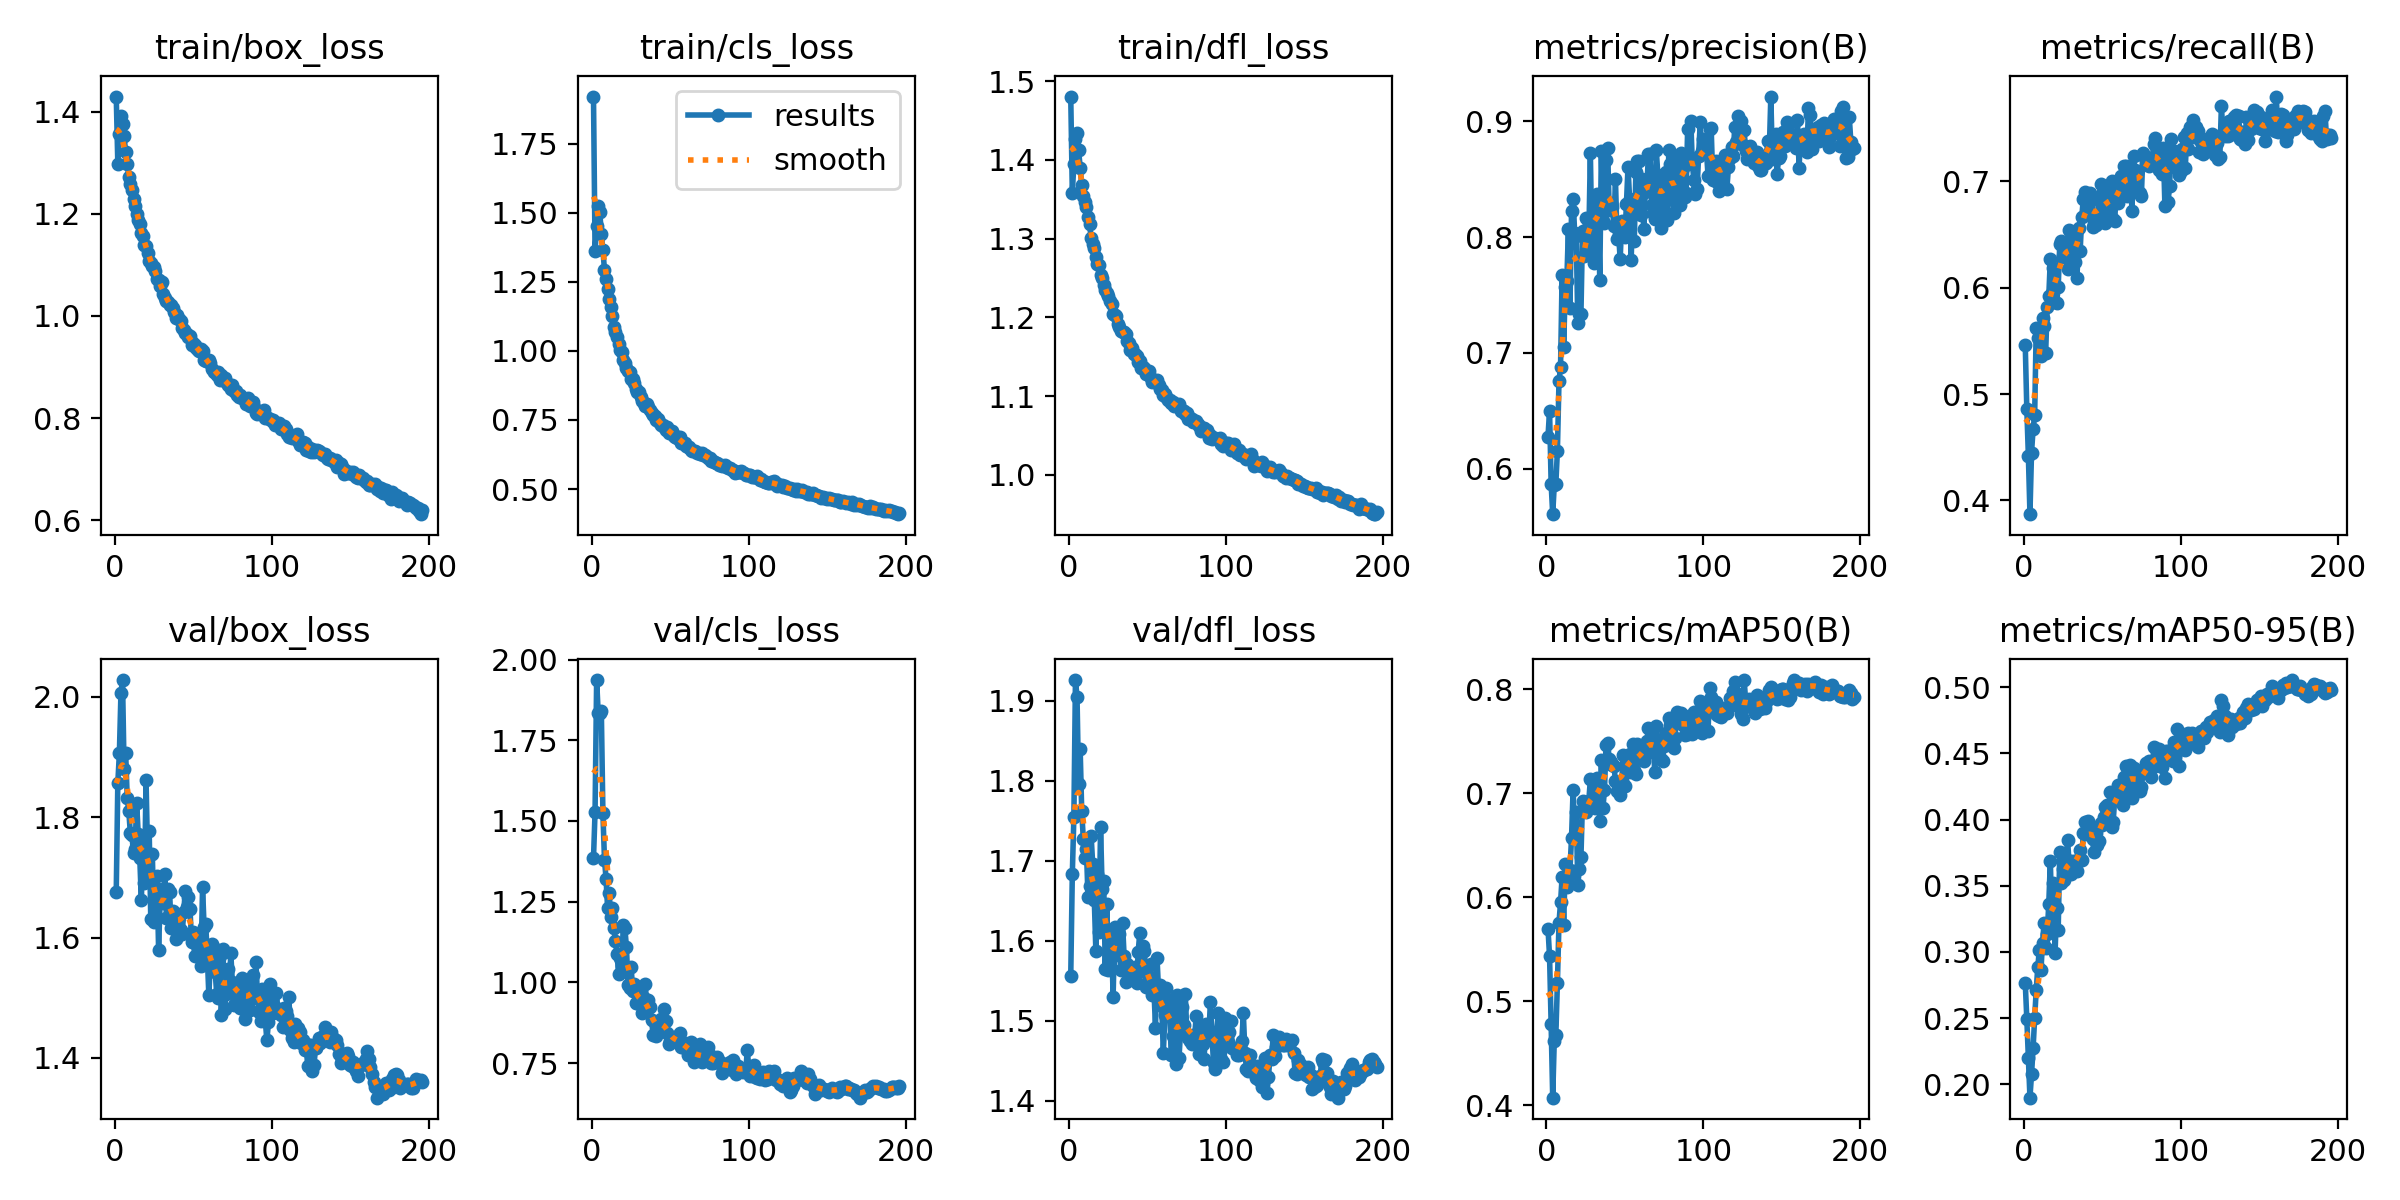

Source data for this figure (header and first rows):
epoch, time, train/box_loss, train/cls_loss, train/dfl_loss, metrics/precision(B), metrics/recall(B), metrics/mAP50(B), metrics/mAP50-95(B), val/box_loss, val/cls_loss, val/dfl_loss, lr/pg0, lr/pg1, lr/pg2, lr/pg3, lr/pg4, lr/pg5, lr/pg6, lr/pg7
1, 104, 1.429, 1.92, 1.48, 0.6277, 0.5464, 0.5698, 0.2768, 1.676, 1.385, 1.555, 0.009955, 0.003318, 0.009955, 0.003318, 0.009955, 0.003318, 0.009955, 0.003318
2, 193, 1.298, 1.36, 1.358, 0.6499, 0.4859, 0.543, 0.2494, 1.856, 1.529, 1.683, 0.01988, 0.006625, 0.01988, 0.006625, 0.01988, 0.006625, 0.01988, 0.006625
3, 276.5, 1.356, 1.453, 1.394, 0.5869, 0.4415, 0.4777, 0.2197, 1.906, 1.937, 1.755, 0.02972, 0.009906, 0.02972, 0.009906, 0.02972, 0.009906, 0.02972, 0.009906
4, 357.7, 1.392, 1.523, 1.426, 0.5606, 0.3871, 0.4072, 0.1899, 2.006, 1.834, 1.926, 0.02964, 0.009881, 0.02964, 0.009881, 0.02964, 0.009881, 0.02964, 0.009881
5, 440.6, 1.375, 1.504, 1.434, 0.5855, 0.4448, 0.462, 0.2075, 2.028, 1.834, 1.905, 0.02952, 0.009842, 0.02952, 0.009842, 0.02952, 0.009842, 0.02952, 0.009842
6, 523.8, 1.351, 1.423, 1.412, 0.5866, 0.467, 0.4676, 0.2271, 1.879, 1.84, 1.796, 0.02941, 0.009802, 0.02941, 0.009802, 0.02941, 0.009802, 0.02941, 0.009802
7, 610.4, 1.32, 1.364, 1.389, 0.6156, 0.48, 0.5177, 0.2501, 1.906, 1.524, 1.84, 0.02929, 0.009762, 0.02929, 0.009762, 0.02929, 0.009762, 0.02929, 0.009762
8, 690.6, 1.298, 1.294, 1.368, 0.6753, 0.5622, 0.5753, 0.2713, 1.832, 1.381, 1.762, 0.02917, 0.009723, 0.02917, 0.009723, 0.02917, 0.009723, 0.02917, 0.009723
9, 769.1, 1.272, 1.261, 1.354, 0.688, 0.5525, 0.595, 0.2887, 1.809, 1.321, 1.728, 0.02905, 0.009683, 0.02905, 0.009683, 0.02905, 0.009683, 0.02905, 0.009683
10, 845.5, 1.259, 1.223, 1.347, 0.7675, 0.5605, 0.6194, 0.3017, 1.773, 1.229, 1.703, 0.02893, 0.009644, 0.02893, 0.009644, 0.02893, 0.009644, 0.02893, 0.009644
11, 923, 1.246, 1.188, 1.34, 0.7052, 0.5357, 0.5737, 0.2861, 1.77, 1.278, 1.714, 0.02881, 0.009604, 0.02881, 0.009604, 0.02881, 0.009604, 0.02881, 0.009604
12, 1003, 1.229, 1.16, 1.327, 0.7571, 0.5716, 0.6318, 0.3068, 1.74, 1.204, 1.654, 0.02869, 0.009564, 0.02869, 0.009564, 0.02869, 0.009564, 0.02869, 0.009564
13, 1085, 1.216, 1.128, 1.318, 0.7624, 0.5635, 0.6101, 0.3216, 1.748, 1.23, 1.668, 0.02857, 0.009525, 0.02857, 0.009525, 0.02857, 0.009525, 0.02857, 0.009525
14, 1163, 1.199, 1.087, 1.3, 0.8069, 0.5385, 0.6197, 0.3026, 1.823, 1.168, 1.731, 0.02846, 0.009485, 0.02846, 0.009485, 0.02846, 0.009485, 0.02846, 0.009485
15, 1241, 1.187, 1.068, 1.293, 0.7387, 0.582, 0.6265, 0.3137, 1.772, 1.127, 1.695, 0.02834, 0.009446, 0.02834, 0.009446, 0.02834, 0.009446, 0.02834, 0.009446
16, 1319, 1.179, 1.051, 1.288, 0.8223, 0.5918, 0.6571, 0.3365, 1.732, 1.088, 1.651, 0.02822, 0.009406, 0.02822, 0.009406, 0.02822, 0.009406, 0.02822, 0.009406
17, 1397, 1.162, 1.024, 1.276, 0.8333, 0.6271, 0.7033, 0.3684, 1.661, 1.027, 1.587, 0.0281, 0.009366, 0.0281, 0.009366, 0.0281, 0.009366, 0.0281, 0.009366
18, 1476, 1.157, 1.005, 1.268, 0.8037, 0.5947, 0.661, 0.3211, 1.763, 1.075, 1.683, 0.02798, 0.009327, 0.02798, 0.009327, 0.02798, 0.009327, 0.02798, 0.009327
19, 1554, 1.139, 0.9943, 1.267, 0.8008, 0.6182, 0.6819, 0.3517, 1.691, 1.052, 1.611, 0.02786, 0.009287, 0.02786, 0.009287, 0.02786, 0.009287, 0.02786, 0.009287
20, 1632, 1.137, 0.966, 1.254, 0.7256, 0.5868, 0.6119, 0.2992, 1.861, 1.177, 1.742, 0.02774, 0.009248, 0.02774, 0.009248, 0.02774, 0.009248, 0.02774, 0.009248
21, 1715, 1.123, 0.9548, 1.25, 0.7334, 0.5859, 0.6274, 0.3336, 1.735, 1.168, 1.665, 0.02762, 0.009208, 0.02762, 0.009208, 0.02762, 0.009208, 0.02762, 0.009208
22, 1801, 1.108, 0.9377, 1.241, 0.7336, 0.6002, 0.6387, 0.3168, 1.777, 1.109, 1.674, 0.02751, 0.009168, 0.02751, 0.009168, 0.02751, 0.009168, 0.02751, 0.009168
23, 1884, 1.103, 0.9271, 1.234, 0.805, 0.6409, 0.6929, 0.3752, 1.63, 0.9932, 1.565, 0.02739, 0.009129, 0.02739, 0.009129, 0.02739, 0.009129, 0.02739, 0.009129
24, 1965, 1.098, 0.9225, 1.231, 0.7834, 0.6439, 0.6904, 0.352, 1.738, 0.9824, 1.646, 0.02727, 0.009089, 0.02727, 0.009089, 0.02727, 0.009089, 0.02727, 0.009089
25, 2042, 1.096, 0.9001, 1.227, 0.8165, 0.6296, 0.6822, 0.3627, 1.626, 1.047, 1.564, 0.02715, 0.00905, 0.02715, 0.00905, 0.02715, 0.00905, 0.02715, 0.00905
26, 2119, 1.089, 0.8984, 1.22, 0.7965, 0.6293, 0.6915, 0.3546, 1.655, 0.973, 1.572, 0.02703, 0.00901, 0.02703, 0.00901, 0.02703, 0.00901, 0.02703, 0.00901
27, 2196, 1.072, 0.8827, 1.218, 0.7985, 0.6405, 0.6925, 0.3699, 1.702, 0.9949, 1.607, 0.02691, 0.00897, 0.02691, 0.00897, 0.02691, 0.00897, 0.02691, 0.00897
28, 2276, 1.07, 0.8616, 1.204, 0.8731, 0.618, 0.7132, 0.3843, 1.579, 0.9357, 1.529, 0.02679, 0.008931, 0.02679, 0.008931, 0.02679, 0.008931, 0.02679, 0.008931
29, 2355, 1.058, 0.853, 1.203, 0.7902, 0.6539, 0.6929, 0.3659, 1.666, 0.9351, 1.618, 0.02667, 0.008891, 0.02667, 0.008891, 0.02667, 0.008891, 0.02667, 0.008891
30, 2439, 1.067, 0.8512, 1.202, 0.7773, 0.646, 0.6888, 0.3592, 1.681, 0.94, 1.613, 0.02655, 0.008852, 0.02655, 0.008852, 0.02655, 0.008852, 0.02655, 0.008852
31, 2516, 1.044, 0.8317, 1.192, 0.822, 0.6277, 0.6859, 0.3691, 1.658, 0.9629, 1.582, 0.02644, 0.008812, 0.02644, 0.008812, 0.02644, 0.008812, 0.02644, 0.008812
32, 2594, 1.035, 0.8175, 1.187, 0.8374, 0.6343, 0.7144, 0.3619, 1.705, 0.9058, 1.608, 0.02632, 0.008772, 0.02632, 0.008772, 0.02632, 0.008772, 0.02632, 0.008772
33, 2677, 1.03, 0.8112, 1.183, 0.8233, 0.6245, 0.7038, 0.3684, 1.633, 0.9516, 1.563, 0.0262, 0.008733, 0.0262, 0.008733, 0.0262, 0.008733, 0.0262, 0.008733
34, 2757, 1.028, 0.8022, 1.182, 0.7628, 0.6095, 0.6732, 0.361, 1.68, 0.9947, 1.622, 0.02608, 0.008693, 0.02608, 0.008693, 0.02608, 0.008693, 0.02608, 0.008693
35, 2842, 1.021, 0.8069, 1.182, 0.8742, 0.6562, 0.7319, 0.3705, 1.676, 0.9245, 1.581, 0.02596, 0.008654, 0.02596, 0.008654, 0.02596, 0.008654, 0.02596, 0.008654
36, 2922, 1.022, 0.7969, 1.179, 0.8137, 0.6346, 0.6857, 0.3769, 1.616, 0.947, 1.548, 0.02584, 0.008614, 0.02584, 0.008614, 0.02584, 0.008614, 0.02584, 0.008614
37, 2999, 1.016, 0.7854, 1.17, 0.8126, 0.6661, 0.7029, 0.3692, 1.643, 0.924, 1.571, 0.02572, 0.008574, 0.02572, 0.008574, 0.02572, 0.008574, 0.02572, 0.008574
38, 3076, 1.008, 0.7765, 1.167, 0.867, 0.6833, 0.7468, 0.3901, 1.629, 0.8837, 1.551, 0.0256, 0.008535, 0.0256, 0.008535, 0.0256, 0.008535, 0.0256, 0.008535
39, 3154, 0.9952, 0.7685, 1.159, 0.8775, 0.6899, 0.7486, 0.3983, 1.597, 0.8372, 1.558, 0.02549, 0.008495, 0.02549, 0.008495, 0.02549, 0.008495, 0.02549, 0.008495
40, 3237, 1.001, 0.7651, 1.161, 0.8233, 0.6688, 0.7331, 0.3891, 1.633, 0.876, 1.557, 0.02537, 0.008456, 0.02537, 0.008456, 0.02537, 0.008456, 0.02537, 0.008456
41, 3328, 0.9935, 0.7512, 1.154, 0.8299, 0.6764, 0.7297, 0.3988, 1.633, 0.8353, 1.561, 0.02525, 0.008416, 0.02525, 0.008416, 0.02525, 0.008416, 0.02525, 0.008416
42, 3406, 0.9892, 0.7518, 1.153, 0.8265, 0.6895, 0.727, 0.3928, 1.612, 0.8514, 1.567, 0.02513, 0.008376, 0.02513, 0.008376, 0.02513, 0.008376, 0.02513, 0.008376
43, 3485, 0.9757, 0.7419, 1.151, 0.8093, 0.6826, 0.7265, 0.3916, 1.606, 0.8589, 1.547, 0.02501, 0.008337, 0.02501, 0.008337, 0.02501, 0.008337, 0.02501, 0.008337
44, 3564, 0.9722, 0.7321, 1.143, 0.85, 0.6566, 0.7119, 0.385, 1.642, 0.8878, 1.586, 0.02489, 0.008297, 0.02489, 0.008297, 0.02489, 0.008297, 0.02489, 0.008297
45, 3644, 0.9671, 0.7329, 1.145, 0.7983, 0.6599, 0.7018, 0.3753, 1.678, 0.8853, 1.61, 0.02477, 0.008258, 0.02477, 0.008258, 0.02477, 0.008258, 0.02477, 0.008258
46, 3723, 0.9637, 0.7241, 1.135, 0.8026, 0.6591, 0.7046, 0.3895, 1.651, 0.9166, 1.562, 0.02465, 0.008218, 0.02465, 0.008218, 0.02465, 0.008218, 0.02465, 0.008218
47, 3799, 0.9593, 0.7155, 1.137, 0.7808, 0.667, 0.6984, 0.3807, 1.666, 0.8819, 1.593, 0.02454, 0.008178, 0.02454, 0.008178, 0.02454, 0.008178, 0.02454, 0.008178
48, 3876, 0.9602, 0.7229, 1.135, 0.8144, 0.6856, 0.7124, 0.3841, 1.647, 0.8425, 1.588, 0.02442, 0.008139, 0.02442, 0.008139, 0.02442, 0.008139, 0.02442, 0.008139
49, 3962, 0.9437, 0.7027, 1.128, 0.8122, 0.6978, 0.7367, 0.3976, 1.593, 0.8104, 1.543, 0.0243, 0.008099, 0.0243, 0.008099, 0.0243, 0.008099, 0.0243, 0.008099
50, 4040, 0.9462, 0.7075, 1.129, 0.8002, 0.6678, 0.7067, 0.3957, 1.61, 0.819, 1.55, 0.02418, 0.00806, 0.02418, 0.00806, 0.02418, 0.00806, 0.02418, 0.00806
51, 4124, 0.9424, 0.7092, 1.132, 0.829, 0.6708, 0.7336, 0.4021, 1.569, 0.8189, 1.546, 0.02406, 0.00802, 0.02406, 0.00802, 0.02406, 0.00802, 0.02406, 0.00802
52, 4204, 0.9372, 0.6903, 1.123, 0.8609, 0.6606, 0.7361, 0.4096, 1.598, 0.8306, 1.571, 0.02394, 0.00798, 0.02394, 0.00798, 0.02394, 0.00798, 0.02394, 0.00798
53, 4282, 0.9334, 0.6881, 1.118, 0.8329, 0.6812, 0.738, 0.4107, 1.582, 0.8277, 1.532, 0.02382, 0.007941, 0.02382, 0.007941, 0.02382, 0.007941, 0.02382, 0.007941
54, 4360, 0.9319, 0.6848, 1.119, 0.7805, 0.6941, 0.7201, 0.4001, 1.601, 0.8236, 1.54, 0.0237, 0.007901, 0.0237, 0.007901, 0.0237, 0.007901, 0.0237, 0.007901
55, 4446, 0.9347, 0.6872, 1.119, 0.8257, 0.6898, 0.7469, 0.4211, 1.553, 0.8164, 1.491, 0.02358, 0.007862, 0.02358, 0.007862, 0.02358, 0.007862, 0.02358, 0.007862
56, 4526, 0.9319, 0.6881, 1.12, 0.7969, 0.7001, 0.7226, 0.3945, 1.683, 0.8442, 1.578, 0.02347, 0.007822, 0.02347, 0.007822, 0.02347, 0.007822, 0.02347, 0.007822
57, 4606, 0.9135, 0.668, 1.115, 0.8565, 0.6643, 0.7183, 0.3978, 1.617, 0.7997, 1.536, 0.02335, 0.007782, 0.02335, 0.007782, 0.02335, 0.007782, 0.02335, 0.007782
58, 4687, 0.9115, 0.6684, 1.109, 0.8659, 0.663, 0.7469, 0.4152, 1.623, 0.8015, 1.545, 0.02323, 0.007743, 0.02323, 0.007743, 0.02323, 0.007743, 0.02323, 0.007743
59, 4768, 0.9135, 0.6666, 1.108, 0.8658, 0.6907, 0.7382, 0.4189, 1.571, 0.8127, 1.519, 0.02311, 0.007703, 0.02311, 0.007703, 0.02311, 0.007703, 0.02311, 0.007703
60, 4848, 0.9133, 0.6562, 1.102, 0.8189, 0.6798, 0.7337, 0.4259, 1.504, 0.7997, 1.459, 0.02299, 0.007664, 0.02299, 0.007664, 0.02299, 0.007664, 0.02299, 0.007664
... 136 more rows
